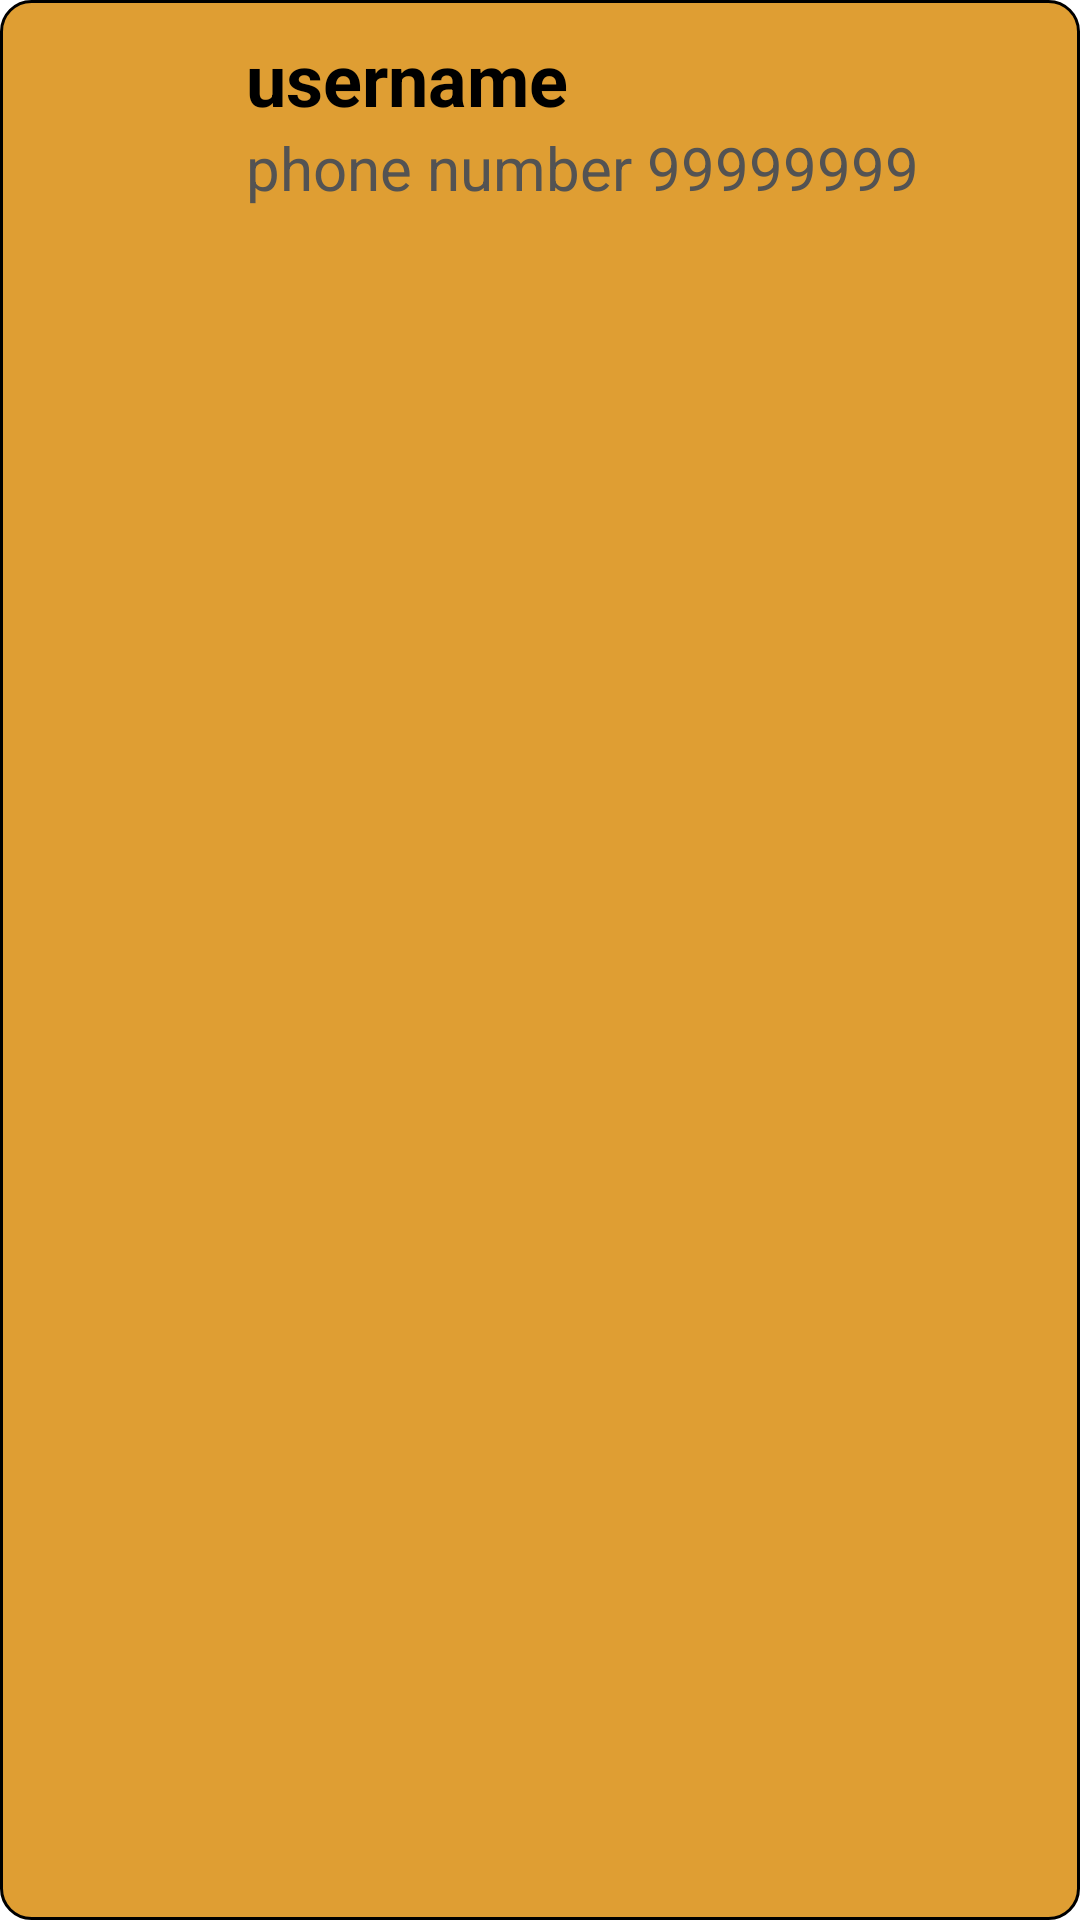

The Android layout XML behind this screen, and the referenced resources:
<!-- AndroidManifest.xml: application theme Theme.DragonChat -->
<!-- res/layout/rcv_item_search.xml -->
<?xml version="1.0" encoding="utf-8"?>
<LinearLayout xmlns:android="http://schemas.android.com/apk/res/android"
    android:layout_width="match_parent"
    android:layout_height="wrap_content"
    android:background="@drawable/bg_card"
    android:layout_margin="10dp">

    <include layout="@layout/profile_pic_view"
        android:layout_width="52dp"
        android:layout_height="52dp"
        android:layout_gravity="center"
        android:layout_margin="10dp"
        android:id="@+id/imgProfile"
        />

    <LinearLayout
        android:layout_width="wrap_content"
        android:layout_height="wrap_content"
        android:orientation="vertical"
        android:layout_margin="10dp"
        >
        <TextView
            android:id="@+id/tvUsername"
            android:layout_width="wrap_content"
            android:layout_height="wrap_content"
            android:text="username"
            android:textSize="24sp"
            android:textStyle="bold"
            android:textColor="@color/black"
            />
        <TextView
            android:id="@+id/tvPhoneNumber"
            android:layout_width="wrap_content"
            android:layout_height="wrap_content"
            android:textSize="20sp"
            android:text="phone number 99999999"
            android:textColor="@color/dark_gray"
            />
    </LinearLayout>
</LinearLayout>
<!-- res/layout/profile_pic_view.xml (included above) -->
<?xml version="1.0" encoding="utf-8"?>
<RelativeLayout xmlns:android="http://schemas.android.com/apk/res/android"
    android:layout_width="wrap_content"
    android:layout_height="wrap_content">
    
    <ImageView
        android:layout_width="52dp"
        android:layout_height="52dp"
        android:src="@drawable/baseline_person_24"
        android:padding="4dp"
        android:layout_centerInParent="true"
        android:id="@+id/picProfile"/>

</RelativeLayout>
<!-- resources referenced by this layout -->
<resources>
  <color name="black">#FF000000</color>
  <color name="dark_gray">#535353</color>
  <!-- drawable bg_card (drawable) -->
  <?xml version="1.0" encoding="utf-8"?>
  <shape xmlns:android="http://schemas.android.com/apk/res/android">
  
      <solid android:color="@color/color_card"
          />
      <stroke android:color="@color/black"
          android:width="1dp"
          />
      <corners android:radius="10dp"
          />
  
  </shape>
  <style name="Theme.DragonChat" parent="Theme.MaterialComponents.DayNight.NoActionBar">
          
          <item name="colorPrimary">@color/primary_color</item>
          <item name="colorPrimaryVariant">@color/primary_color</item>
          <item name="colorOnPrimary">@color/white</item>
          
          <item name="colorSecondary">@color/secondary_color</item>
          <item name="colorSecondaryVariant">@color/secondary_color</item>
          <item name="colorOnSecondary">@color/black</item>
          
          <item name="android:statusBarColor">?attr/colorPrimaryVariant</item>
          
      </style>
  <color name="color_card">#DF9E33</color>
  <color name="primary_color">#ff9922</color>
  <color name="white">#FFFFFFFF</color>
  <color name="secondary_color">#8f7a98</color>
</resources>
